Run: headless pygame with SDL's dummy video driver; simulated clock (each Clock.tick advances the game by its frame time, no real sleeping); random seed 0; keys injected as events and as key.get_pressed() state; no mouse input.
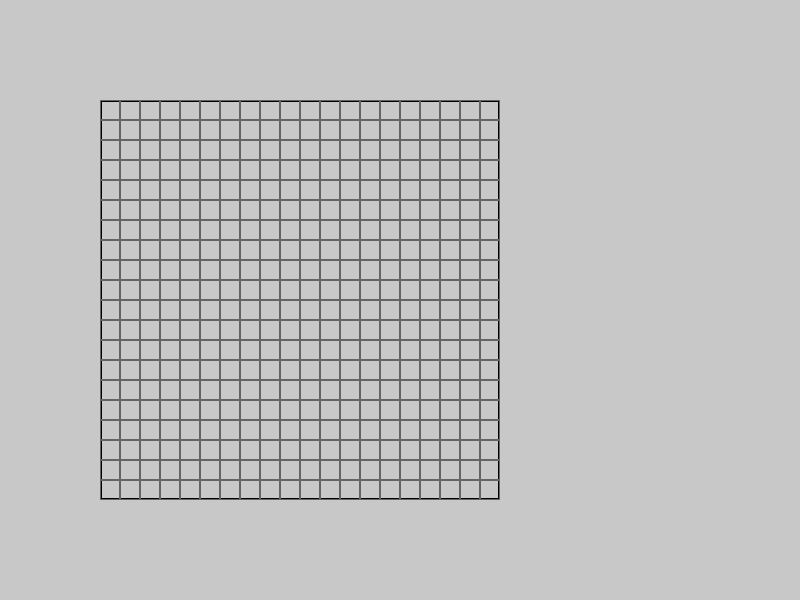
Frame 1 of 4 · flips 1–60 · no input
Frame 2 of 4 · flips 61–180 · tapped SPACE, RETURN · held RIGHT (→), D · screen unchanged from frame 1, image omitted
Frame 3 of 4 · flips 181–300 · held DOWN (↓), S · screen unchanged from frame 2, image omitted
Frame 4 of 4 · flips 301–420 · held LEFT (←), A, UP (↑), W · screen unchanged from frame 3, image omitted

The pygame program that drew these frames:

import pygame

# Set variables
WINDOW_WIDTH = 800
WINDOW_HEIGHT = 600
running = True
WHITE = (200, 200, 200)
BLACK = (0, 0, 0)
GRAY = (100, 100, 100)
BOX_X = 100
BOX_Y = 100
BOX_WIDTH = 400
BOX_HIGHT = 400
BLOCKSIZE = 20
NUM_COLS = BOX_WIDTH // BLOCKSIZE
NUM_ROWS = BOX_HIGHT // BLOCKSIZE


#make display window
pygame.init() #start pygame
SCREEN = pygame.display.set_mode((WINDOW_WIDTH, WINDOW_HEIGHT)) #display screen
pygame.display.set_caption("Minesweeper Game") #Set the window title

#functions for the game
def make_grid():
    pygame.draw.rect(SCREEN, BLACK, (BOX_X, BOX_Y, BOX_WIDTH, BOX_HIGHT), 2)
    for row in range(NUM_ROWS):
        for col in range(NUM_COLS):
            #calculate posistion of cell to box
            cell_x = BOX_X + (col * BLOCKSIZE)
            cell_y = BOX_Y + (row * BLOCKSIZE)

            rect = pygame.Rect(cell_x, cell_y, BLOCKSIZE, BLOCKSIZE)
            pygame.draw.rect(SCREEN, GRAY, rect, 1)

#run the game
while running:
    SCREEN.fill(WHITE)
    make_grid()
    # Event handling
    for event in pygame.event.get():
        if event.type == pygame.QUIT:  # Check if the user clicked the close button
            running = False
    pygame.display.update()
# Quit Pygame
pygame.quit()
